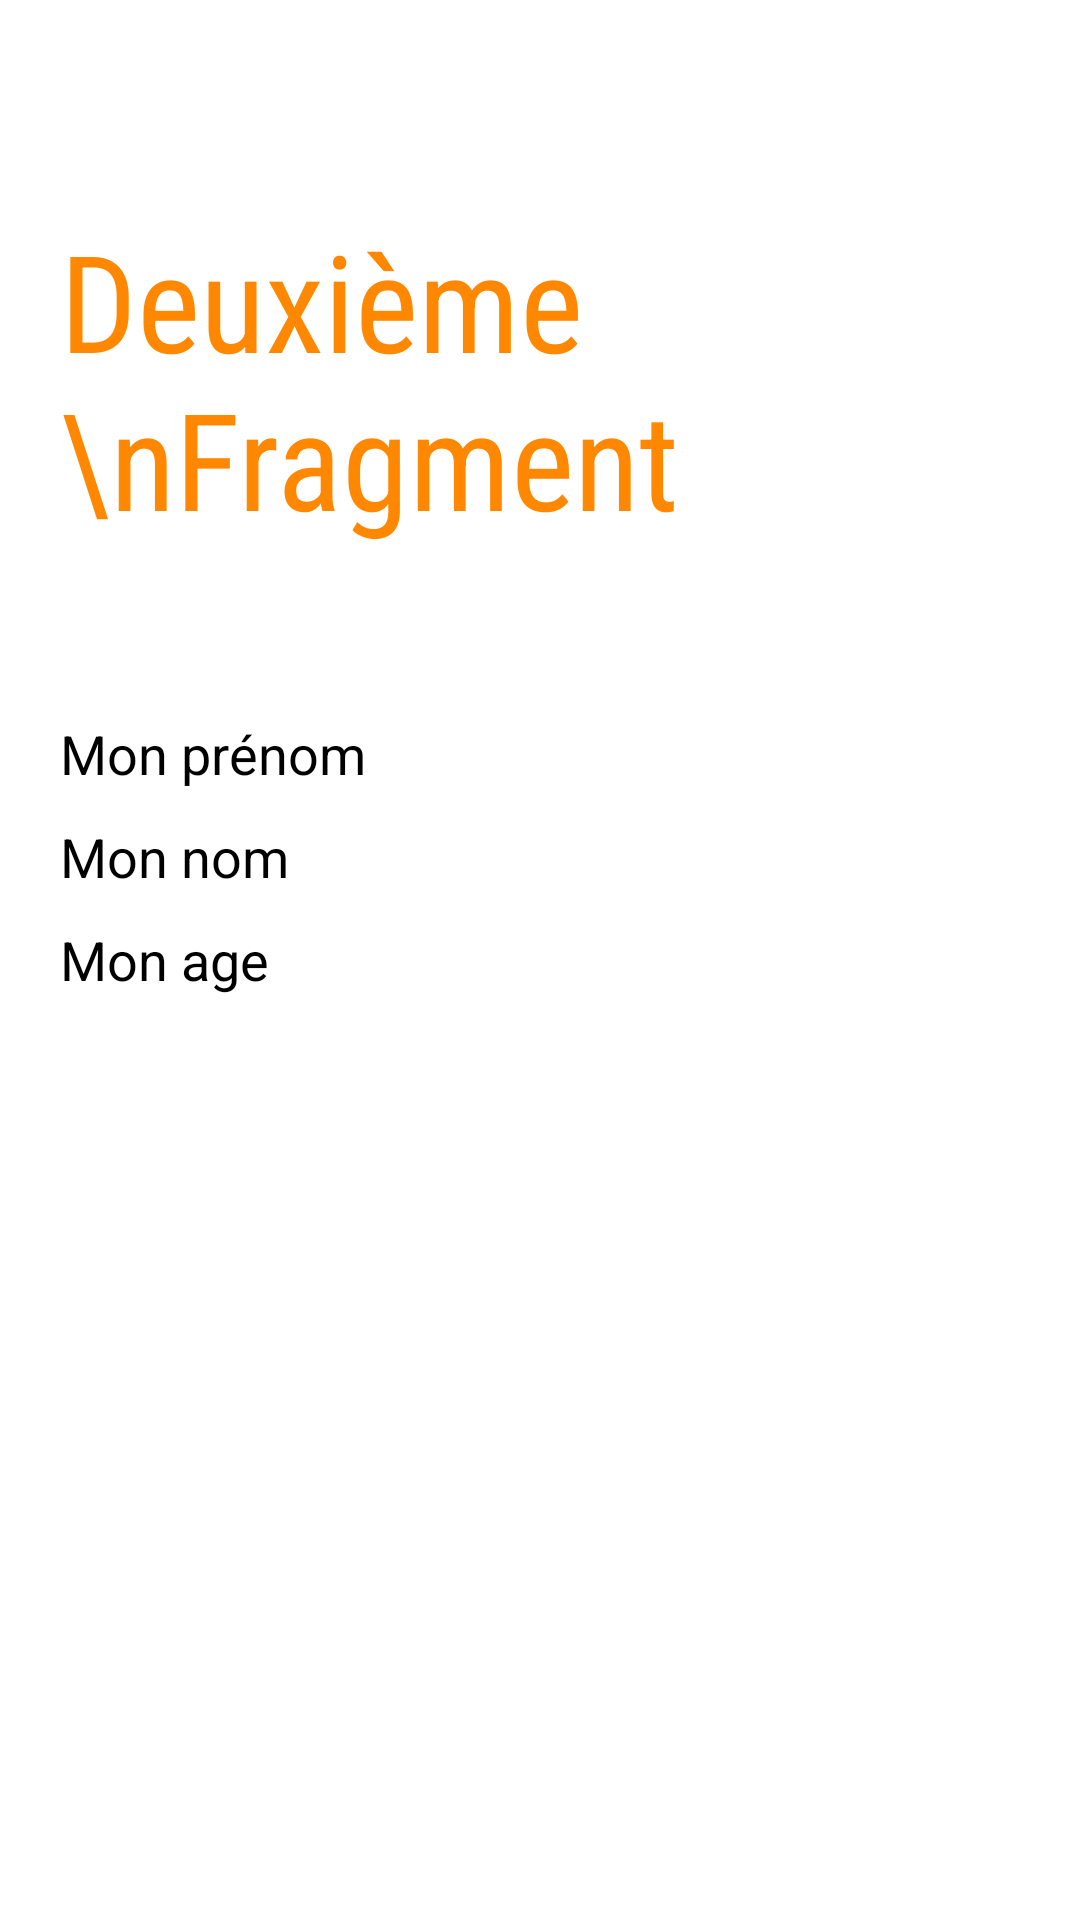

Produce the Android XML layout that renders to this screen, including the resource entries it uses.
<!-- AndroidManifest.xml: application theme Theme.TabbedLayoutApp -->
<!-- res/layout/fragment_second.xml -->
<?xml version="1.0" encoding="utf-8"?>
<RelativeLayout xmlns:android="http://schemas.android.com/apk/res/android"
    xmlns:tools="http://schemas.android.com/tools"
    android:layout_width="match_parent"
    android:layout_height="match_parent"
    android:padding="20dp"
    android:id="@+id/second_fragment"
    tools:context=".SecondFragment">

    <TextView
        android:layout_width="wrap_content"
        android:layout_height="wrap_content"
        android:layout_alignParentTop="true"
        android:layout_centerHorizontal="true"
        android:layout_marginTop="50dp"
        android:fontFamily="sans-serif-condensed"
        android:text="Deuxième \nFragment"
        android:textColor="@android:color/holo_orange_dark"
        android:textSize="45sp" />

    <TextView
        android:id="@+id/textFirstName"
        android:layout_width="match_parent"
        android:layout_height="wrap_content"
        android:layout_above="@id/textName"
        android:text="Mon prénom"
        android:textSize="18sp"
        android:textColor="@color/black"/>

    <TextView
        android:id="@+id/textName"
        android:layout_width="match_parent"
        android:layout_height="wrap_content"
        android:layout_above="@id/textAge"
        android:layout_marginTop="10dp"
        android:text="Mon nom"
        android:textSize="18sp"
        android:textColor="@color/black"/>

    <TextView
        android:id="@+id/textAge"
        android:layout_width="match_parent"
        android:layout_height="wrap_content"
        android:layout_centerInParent="true"
        android:layout_marginTop="10dp"
        android:text="Mon age"
        android:textSize="18sp"
        android:textColor="@color/black"/>

</RelativeLayout>
<!-- resources referenced by this layout -->
<resources>
  <style name="Theme.TabbedLayoutApp" parent="Theme.MaterialComponents.DayNight.NoActionBar">
          
          <item name="colorPrimary">@color/purple_500</item>
          <item name="colorPrimaryVariant">@color/purple_700</item>
          <item name="colorOnPrimary">@color/white</item>
          
          <item name="colorSecondary">@color/teal_200</item>
          <item name="colorSecondaryVariant">@color/teal_700</item>
          <item name="colorOnSecondary">@color/black</item>
          
          <item name="android:statusBarColor" tools:targetApi="l">?attr/colorPrimaryVariant</item>
          
      </style>
  <!-- not gathered from this repository: default colours our renderer supplied (Android Studio template values) -->
  <color name="purple_500">#FF6200EE</color>
  <color name="purple_700">#FF3700B3</color>
  <color name="teal_200">#FF03DAC5</color>
  <color name="teal_700">#FF018786</color>
  <color name="black">#FF000000</color>
  <color name="white">#FFFFFFFF</color>
</resources>
